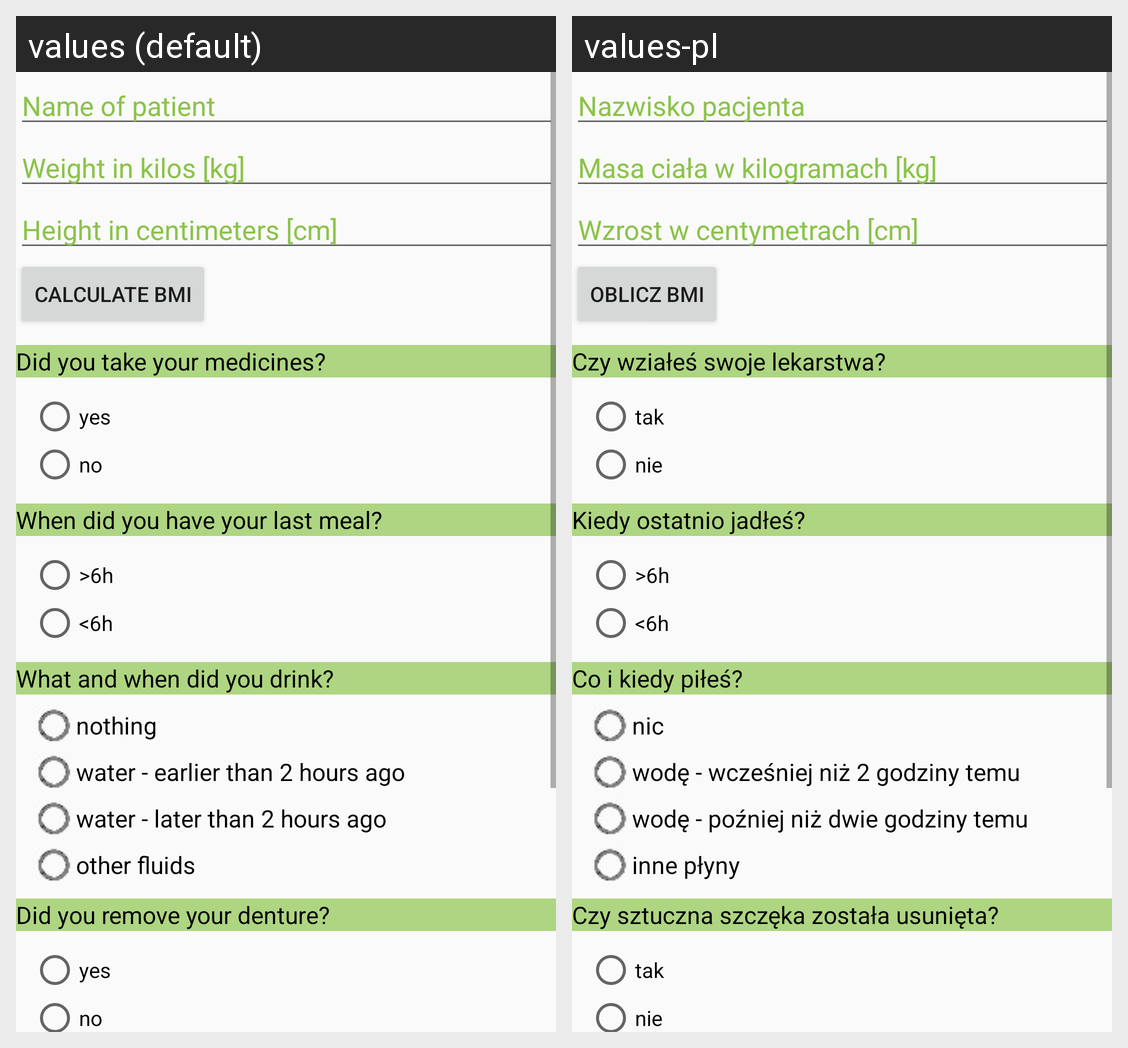

This grid shows one Android layout under two languages. Give, for every string resource on the screen, its name, the default text and each shown locale's text.
Android screen res/layout/activity_main.xml rendered under 2 locales, left to right: values (default), values-pl. Device: Nexus 5 (rendered at 1080×1920; each locale shown at half size, 540×960, under a caption strip naming it); theme AppTheme.
Strings drawn on this screen, with the default value and each locale's value (text and hints the layout hard-codes, and strings that could not be matched under every locale, appear in the picture but are not listed):

patient_name
  values: Name of patient
  values-pl: Nazwisko pacjenta

weight
  values: Weight in kilos [kg]
  values-pl: Masa ciała w kilogramach [kg]

height
  values: Height in centimeters [cm]
  values-pl: Wzrost w centymetrach [cm]

cal_BMI
  values: Calculate BMI
  values-pl: Oblicz BMI

medicines_question
  values: Did you take your medicines?
  values-pl: Czy wziałeś swoje lekarstwa?

yes
  values: yes
  values-pl: tak

no
  values: no
  values-pl: nie

meal_question
  values: When did you have your last meal?
  values-pl: Kiedy ostatnio jadłeś?

fluids_question
  values: What and when did you drink?
  values-pl: Co i kiedy piłeś?

nothing
  values: nothing
  values-pl: nic

water_earlier
  values: water - earlier than 2 hours ago
  values-pl: wodę - wcześniej niż 2 godziny temu

water_later
  values: water - later than 2 hours ago
  values-pl: wodę - poźniej niż dwie godziny temu

other_fluids
  values: other fluids
  values-pl: inne płyny

denture_question
  values: Did you remove your denture?
  values-pl: Czy sztuczna szczęka została usunięta?
